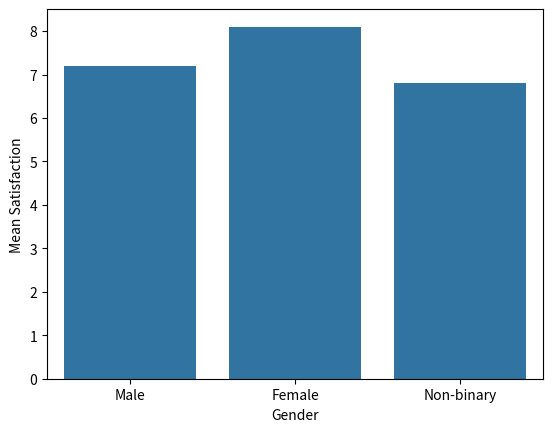

Source code (Python):
# The Seaborn function sns.barplot(), takes at least three keyword arguments:
#
# data: a Pandas DataFrame that contains the data (in this example, data=df)
# x: a string that tells Seaborn which column in the DataFrame contains otheur x-labels (in this case, x="Gender")
# y: a string that tells Seaborn which column in the DataFrame contains the heights we want to plot for each bar (in this case y="Mean Satisfaction")
import pandas as pd
from matplotlib import pyplot as plt
import seaborn as sns

# This is the dataframe
df = pd.DataFrame([
    ['Male', 7.2],
    ['Female', 8.1],
    ['Non-binary', 6.8]

],
  columns=['Gender','Mean Satisfaction']
)
# Dataframe until here  ^^^^^^^^
print(df)

# The Magic of Seaborn
sns.barplot(
	data= df,
	x= 'Gender',
	y= 'Mean Satisfaction'
)

# Just like print() but show()
plt.show()